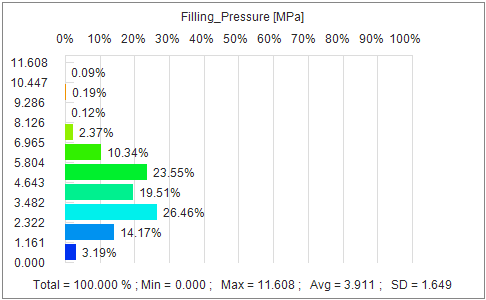

Data behind this chart, as committed beside it:
File= Filling_Pressure.csv
Min = 0.000e+00
Max = 1.161e+01
Avg = 3.911e+00
SD = 1.649e+00
[Distribution]
Group Count= 10
Group, From, To, Center, Count, Volume Ratio(%)
1, 0.000e+00, 1.161e+00, 5.804e-01, 26468, 3.187e+00
2, 1.161e+00, 2.322e+00, 1.741e+00, 101942, 1.417e+01
3, 2.322e+00, 3.482e+00, 2.902e+00, 192278, 2.646e+01
4, 3.482e+00, 4.643e+00, 4.063e+00, 138289, 1.951e+01
5, 4.643e+00, 5.804e+00, 5.224e+00, 171884, 2.355e+01
6, 5.804e+00, 6.965e+00, 6.384e+00, 74339, 1.034e+01
7, 6.965e+00, 8.126e+00, 7.545e+00, 36141, 2.369e+00
8, 8.126e+00, 9.286e+00, 8.706e+00, 9339, 1.242e-01
9, 9.286e+00, 1.045e+01, 9.867e+00, 2304, 1.939e-01
10, 1.045e+01, 1.161e+01, 1.103e+01, 1728, 8.829e-02
